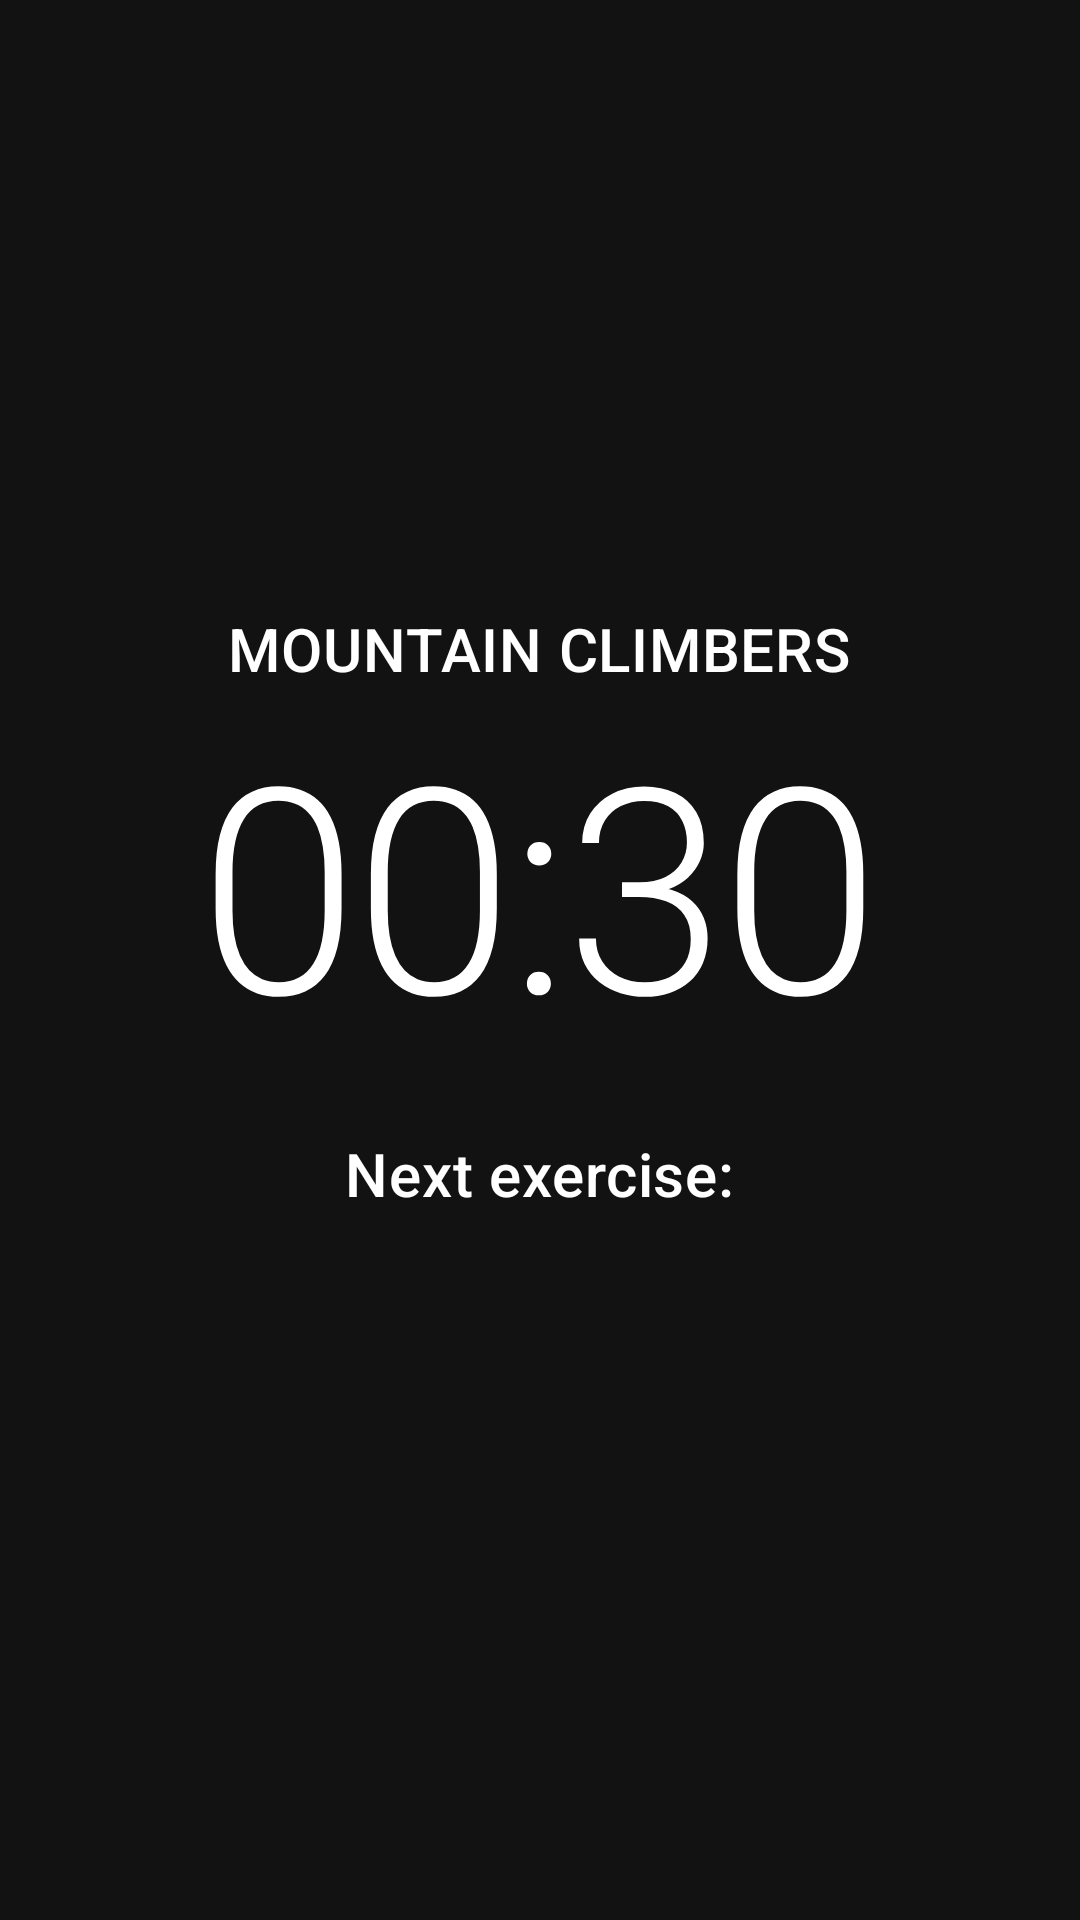

The Android layout XML behind this screen, and the referenced resources:
<!-- AndroidManifest.xml: application theme AppTheme -->
<!-- res/layout/fragment_shuffle.xml -->
<?xml version="1.0" encoding="utf-8"?>
<FrameLayout xmlns:android="http://schemas.android.com/apk/res/android"
    xmlns:tools="http://schemas.android.com/tools"
    android:layout_width="match_parent"
    android:layout_height="match_parent"
    tools:context=".fragments.shuffleFragment">

    <LinearLayout
        android:layout_width="match_parent"
        android:layout_height="match_parent"
        android:orientation="vertical"
        android:gravity="center">

        <com.google.android.material.textview.MaterialTextView
            android:id="@+id/readyText"
            android:layout_width="wrap_content"
            android:layout_height="wrap_content"
            android:text="Get ready:"
            android:textAppearance="@style/TextAppearance.MaterialComponents.Headline6"
            android:visibility="gone"/>

        <com.google.android.material.textview.MaterialTextView
            android:id="@+id/nameText"
            android:layout_width="wrap_content"
            android:layout_height="wrap_content"
            android:text="MOUNTAIN CLIMBERS"
            android:textAppearance="@style/TextAppearance.MaterialComponents.Headline6"
            />

        <com.google.android.material.textview.MaterialTextView
            android:id="@+id/counterText"
            android:layout_width="wrap_content"
            android:layout_height="wrap_content"
            android:textAppearance="@style/TextAppearance.MaterialComponents.Headline1"
            android:text="00:30"/>

        <com.google.android.material.textview.MaterialTextView
            android:layout_marginTop="20dp"
            android:layout_width="wrap_content"
            android:layout_height="wrap_content"
            android:textAppearance="@style/TextAppearance.MaterialComponents.Headline6"
            android:text="Next exercise:"/>
        <com.google.android.material.textview.MaterialTextView
            android:id="@+id/nextExerciseText"
            android:layout_width="wrap_content"
            android:layout_height="wrap_content"
            android:text=""
            android:textAppearance="@style/TextAppearance.MaterialComponents.Headline5"/>


    </LinearLayout>

</FrameLayout>
<!-- resources referenced by this layout -->
<resources>
  <style name="AppTheme" parent="Theme.MaterialComponents.NoActionBar">
          <item name="colorPrimary">@color/colorPrimary</item>
          <item name="android:textColor">@android:color/white</item>
          <item name="colorPrimaryDark">@color/colorPrimary</item>
          <item name="android:navigationBarColor">@color/colorPrimary</item>
          <item name="colorAccent">@color/colorAccent</item>
          <item name="windowActionBar">false</item>
          <item name="windowNoTitle">true</item>
          <item name="android:buttonStyle">@style/ButtonStyle</item>
      </style>
  <color name="colorPrimary">#3f3f3f</color>
  <color name="colorAccent">#03DAC5</color>
  <style name="ButtonStyle" parent="Widget.AppCompat.Button.ButtonBar.AlertDialog">
          <item name="android:textColor">@color/white</item>
      </style>
  <color name="white">#ffffff</color>
</resources>
